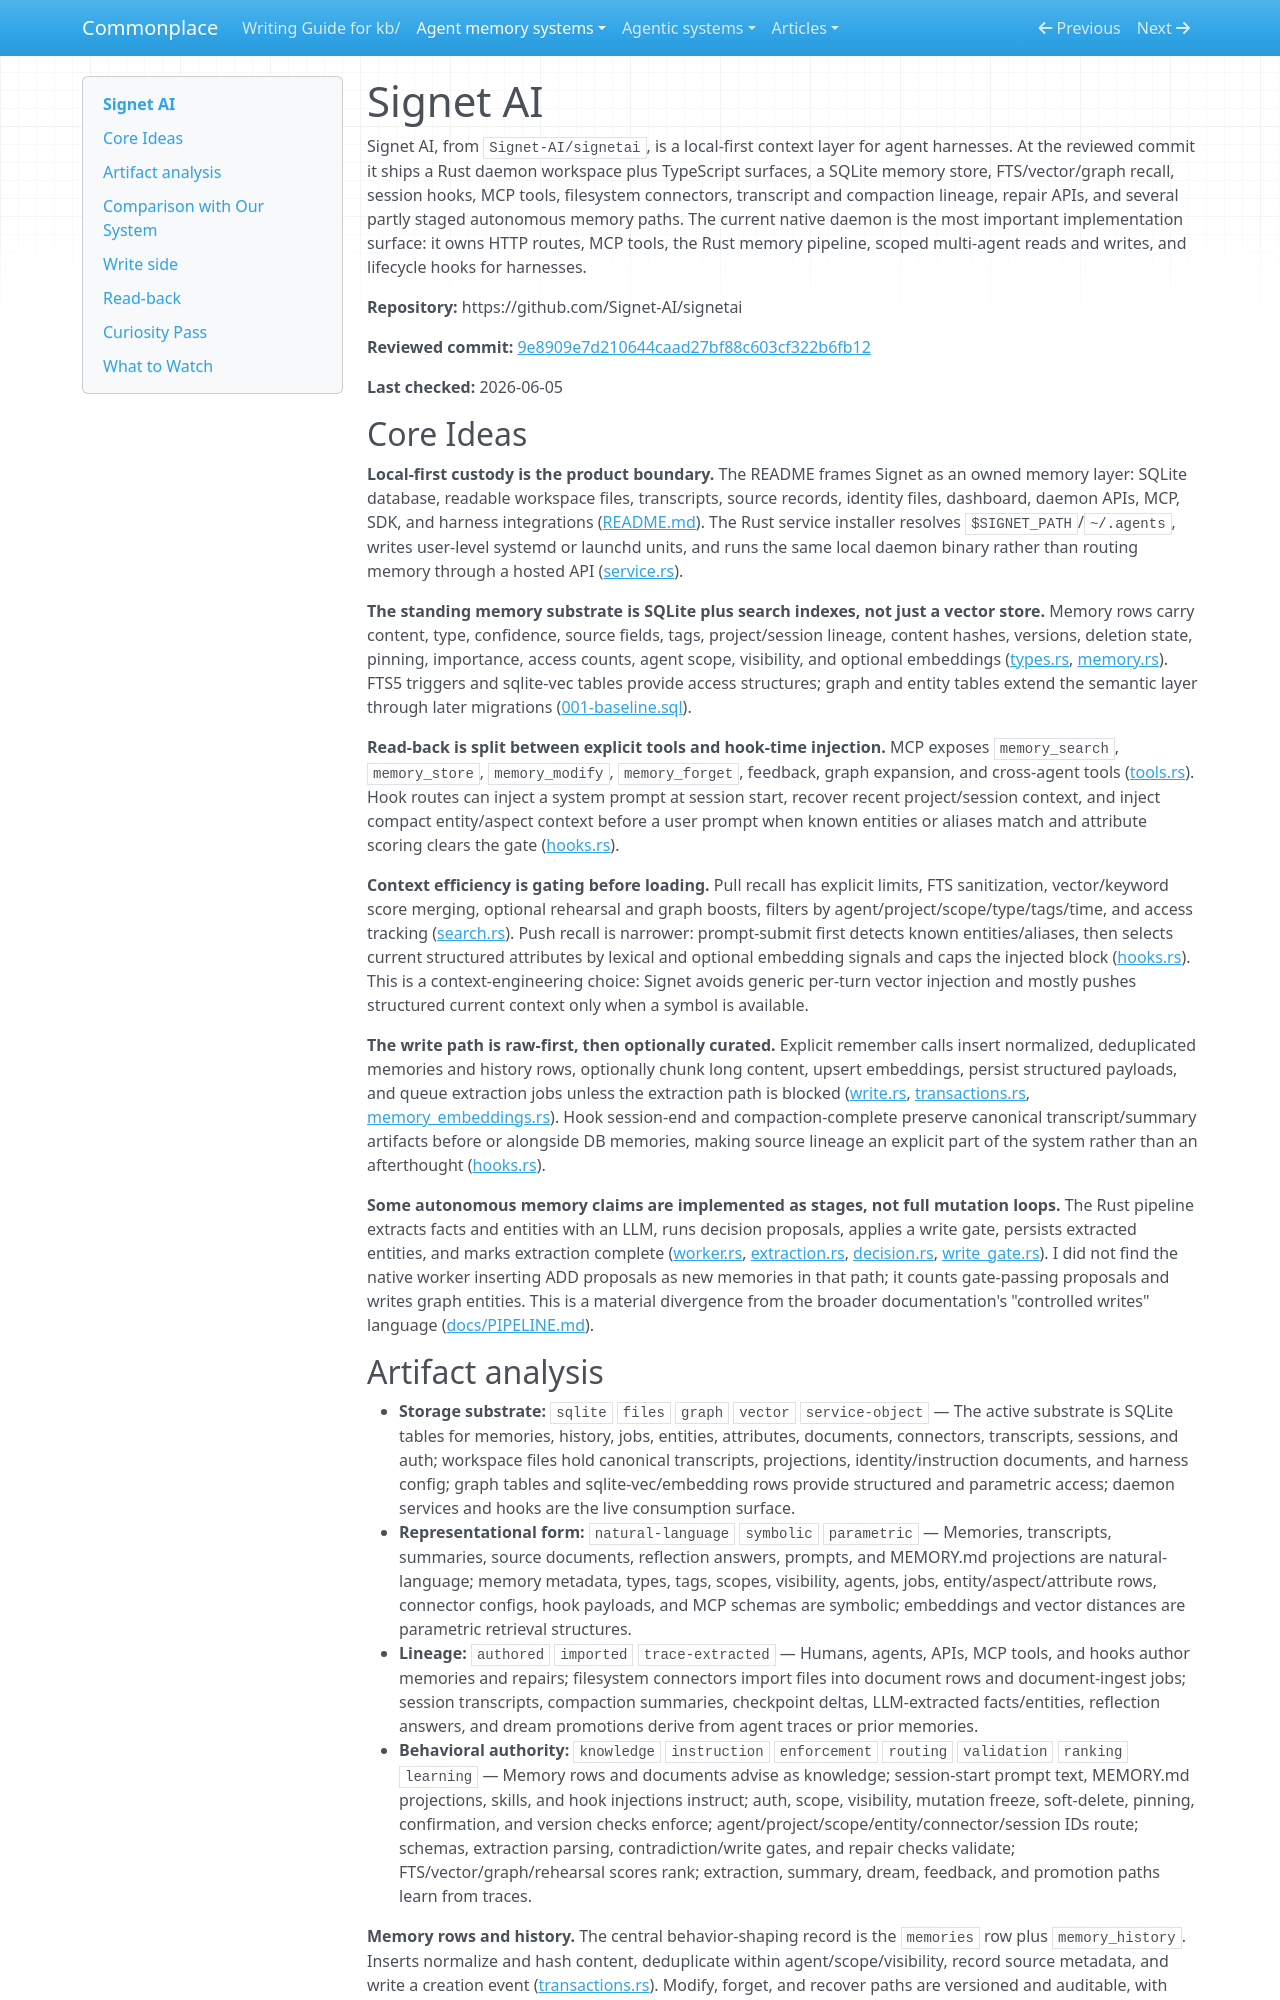

repository: zby/commonplace · page: agent-memory-systems/reviews/signetai/index.html · generator: mkdocs

---
description: "Signet AI review: local-first daemon memory with SQLite, FTS/vector/graph recall, hook injection, transcript lineage, and guarded repair paths"
type: agent-memory-systems/types/agent-memory-system-review.md
source-tier: code-grounded
tags: [trace-learning]
last-checked: "2026-06-05"
---

# Signet AI

Signet AI, from `Signet-AI/signetai`, is a local-first context layer for agent harnesses. At the reviewed commit it ships a Rust daemon workspace plus TypeScript surfaces, a SQLite memory store, FTS/vector/graph recall, session hooks, MCP tools, filesystem connectors, transcript and compaction lineage, repair APIs, and several partly staged autonomous memory paths. The current native daemon is the most important implementation surface: it owns HTTP routes, MCP tools, the Rust memory pipeline, scoped multi-agent reads and writes, and lifecycle hooks for harnesses.

**Repository:** https://github.com/Signet-AI/signetai

**Reviewed commit:** [9e8909e7d210644caad27bf88c603cf322b6fb12](https://github.com/Signet-AI/signetai/commit/9e8909e7d210644caad27bf88c603cf322b6fb12)

**Last checked:** 2026-06-05

## Core Ideas

**Local-first custody is the product boundary.** The README frames Signet as an owned memory layer: SQLite database, readable workspace files, transcripts, source records, identity files, dashboard, daemon APIs, MCP, SDK, and harness integrations ([README.md](https://github.com/Signet-AI/signetai/blob/9e8909e7d210644caad27bf88c603cf322b6fb12/README.md)). The Rust service installer resolves `$SIGNET_PATH`/`~/.agents`, writes user-level systemd or launchd units, and runs the same local daemon binary rather than routing memory through a hosted API ([service.rs](https://github.com/Signet-AI/signetai/blob/9e8909e7d210644caad27bf88c603cf322b6fb12/platform/daemon-rs/crates/signet-daemon/src/service.rs)).

**The standing memory substrate is SQLite plus search indexes, not just a vector store.** Memory rows carry content, type, confidence, source fields, tags, project/session lineage, content hashes, versions, deletion state, pinning, importance, access counts, agent scope, visibility, and optional embeddings ([types.rs](https://github.com/Signet-AI/signetai/blob/9e8909e7d210644caad27bf88c603cf322b6fb12/platform/daemon-rs/crates/signet-core/src/types.rs), [memory.rs](https://github.com/Signet-AI/signetai/blob/9e8909e7d210644caad27bf88c603cf322b6fb12/platform/daemon-rs/crates/signet-core/src/queries/memory.rs)). FTS5 triggers and sqlite-vec tables provide access structures; graph and entity tables extend the semantic layer through later migrations ([001-baseline.sql](https://github.com/Signet-AI/signetai/blob/9e8909e7d210644caad27bf88c603cf322b6fb12/platform/daemon-rs/crates/signet-core/src/sql/001-baseline.sql)).

**Read-back is split between explicit tools and hook-time injection.** MCP exposes `memory_search`, `memory_store`, `memory_modify`, `memory_forget`, feedback, graph expansion, and cross-agent tools ([tools.rs](https://github.com/Signet-AI/signetai/blob/9e8909e7d210644caad27bf88c603cf322b6fb12/platform/daemon-rs/crates/signet-daemon/src/mcp/tools.rs)). Hook routes can inject a system prompt at session start, recover recent project/session context, and inject compact entity/aspect context before a user prompt when known entities or aliases match and attribute scoring clears the gate ([hooks.rs](https://github.com/Signet-AI/signetai/blob/9e8909e7d210644caad27bf88c603cf322b6fb12/platform/daemon-rs/crates/signet-daemon/src/routes/hooks.rs)).

**Context efficiency is gating before loading.** Pull recall has explicit limits, FTS sanitization, vector/keyword score merging, optional rehearsal and graph boosts, filters by agent/project/scope/type/tags/time, and access tracking ([search.rs](https://github.com/Signet-AI/signetai/blob/9e8909e7d210644caad27bf88c603cf322b6fb12/platform/daemon-rs/crates/signet-core/src/search.rs)). Push recall is narrower: prompt-submit first detects known entities/aliases, then selects current structured attributes by lexical and optional embedding signals and caps the injected block ([hooks.rs](https://github.com/Signet-AI/signetai/blob/9e8909e7d210644caad27bf88c603cf322b6fb12/platform/daemon-rs/crates/signet-daemon/src/routes/hooks.rs)). This is a context-engineering choice: Signet avoids generic per-turn vector injection and mostly pushes structured current context only when a symbol is available.

**The write path is raw-first, then optionally curated.** Explicit remember calls insert normalized, deduplicated memories and history rows, optionally chunk long content, upsert embeddings, persist structured payloads, and queue extraction jobs unless the extraction path is blocked ([write.rs](https://github.com/Signet-AI/signetai/blob/9e8909e7d210644caad27bf88c603cf322b6fb12/platform/daemon-rs/crates/signet-daemon/src/routes/write.rs), [transactions.rs](https://github.com/Signet-AI/signetai/blob/9e8909e7d210644caad27bf88c603cf322b6fb12/platform/daemon-rs/crates/signet-services/src/transactions.rs), [memory_embeddings.rs](https://github.com/Signet-AI/signetai/blob/9e8909e7d210644caad27bf88c603cf322b6fb12/platform/daemon-rs/crates/signet-daemon/src/routes/memory_embeddings.rs)). Hook session-end and compaction-complete preserve canonical transcript/summary artifacts before or alongside DB memories, making source lineage an explicit part of the system rather than an afterthought ([hooks.rs](https://github.com/Signet-AI/signetai/blob/9e8909e7d210644caad27bf88c603cf322b6fb12/platform/daemon-rs/crates/signet-daemon/src/routes/hooks.rs)).

**Some autonomous memory claims are implemented as stages, not full mutation loops.** The Rust pipeline extracts facts and entities with an LLM, runs decision proposals, applies a write gate, persists extracted entities, and marks extraction complete ([worker.rs](https://github.com/Signet-AI/signetai/blob/9e8909e7d210644caad27bf88c603cf322b6fb12/platform/daemon-rs/crates/signet-pipeline/src/worker.rs), [extraction.rs](https://github.com/Signet-AI/signetai/blob/9e8909e7d210644caad27bf88c603cf322b6fb12/platform/daemon-rs/crates/signet-pipeline/src/extraction.rs), [decision.rs](https://github.com/Signet-AI/signetai/blob/9e8909e7d210644caad27bf88c603cf322b6fb12/platform/daemon-rs/crates/signet-pipeline/src/decision.rs), [write_gate.rs](https://github.com/Signet-AI/signetai/blob/9e8909e7d210644caad27bf88c603cf322b6fb12/platform/daemon-rs/crates/signet-pipeline/src/write_gate.rs)). I did not find the native worker inserting ADD proposals as new memories in that path; it counts gate-passing proposals and writes graph entities. This is a material divergence from the broader documentation's "controlled writes" language ([docs/PIPELINE.md](https://github.com/Signet-AI/signetai/blob/9e8909e7d210644caad27bf88c603cf322b6fb12/docs/PIPELINE.md)).
